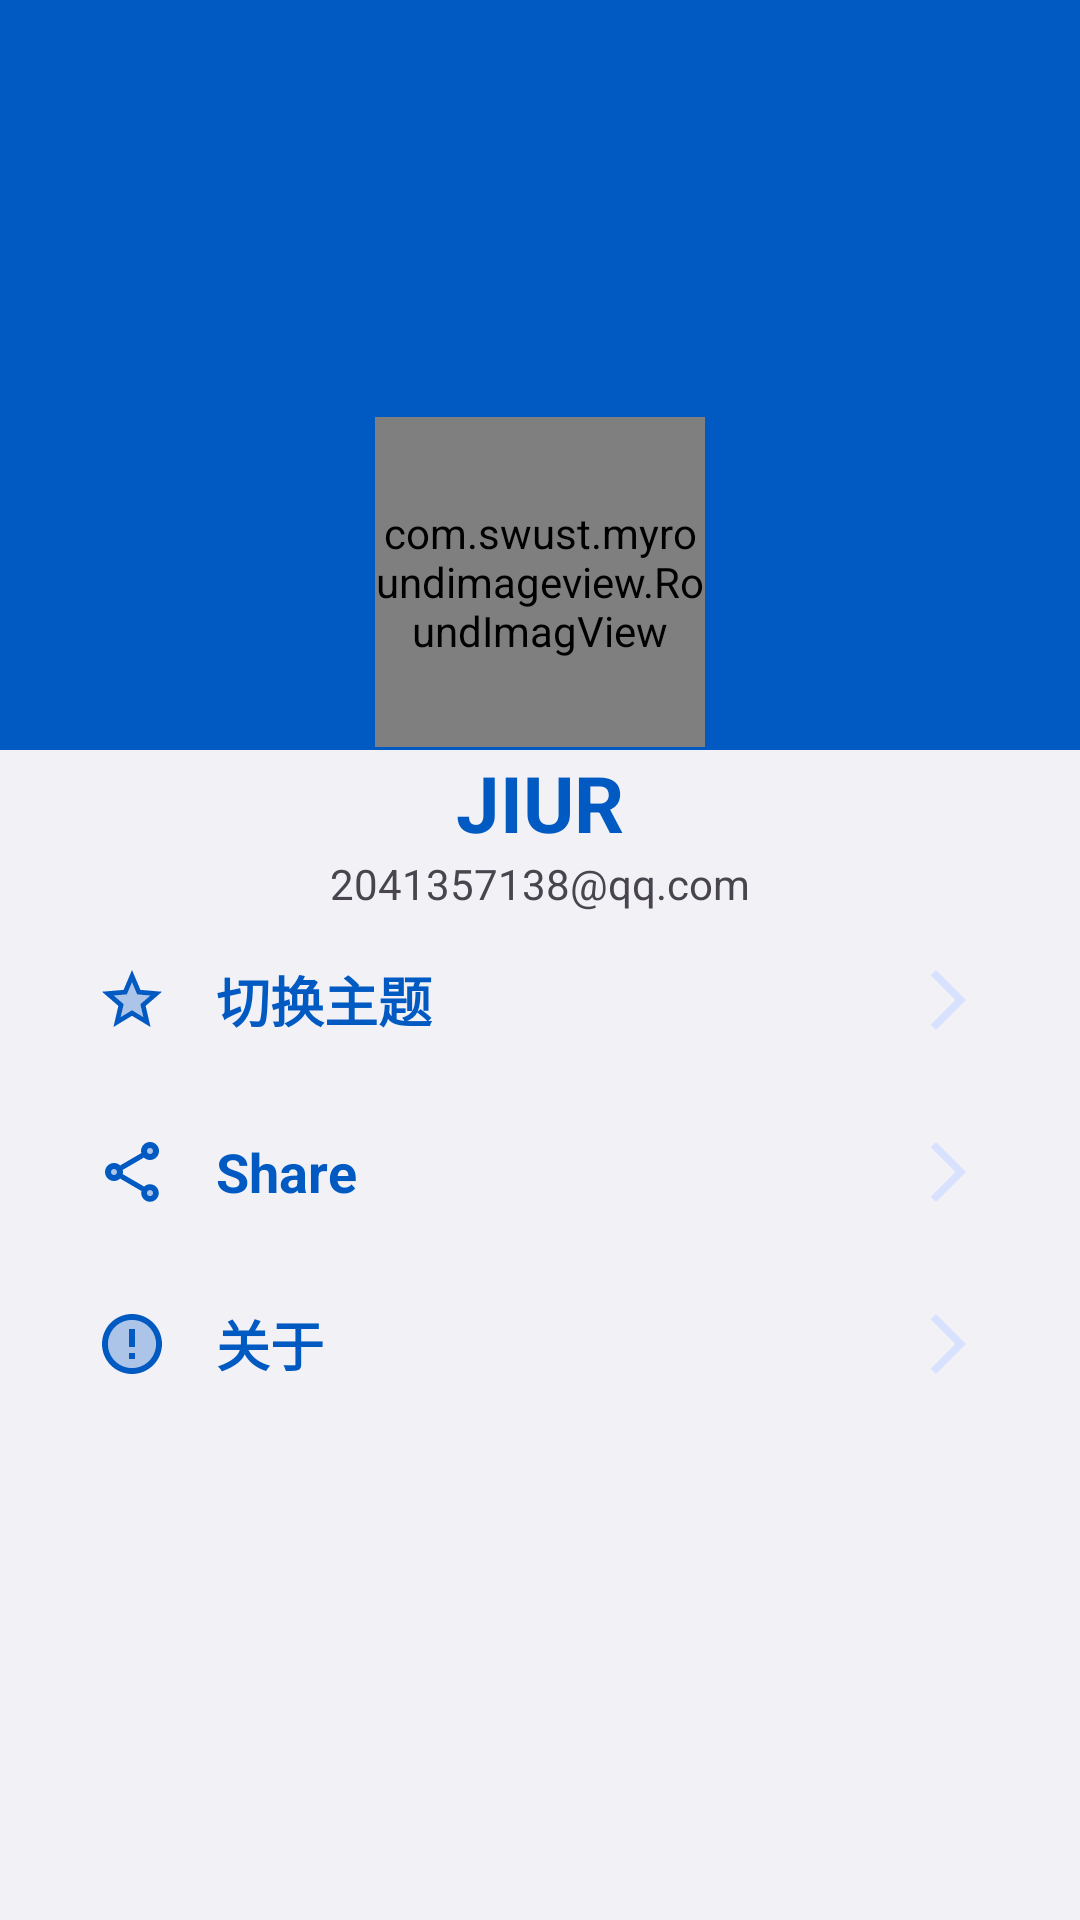

This screen was rendered from an Android layout file. Write that file and the resources it references.
<!-- AndroidManifest.xml: application theme Theme.Blue -->
<!-- res/layout/fragment_more.xml -->
<?xml version="1.0" encoding="utf-8"?>
<androidx.constraintlayout.widget.ConstraintLayout xmlns:android="http://schemas.android.com/apk/res/android"
    xmlns:app="http://schemas.android.com/apk/res-auto"
    xmlns:tools="http://schemas.android.com/tools"
    android:layout_width="match_parent"
    android:layout_height="match_parent"
    tools:context=".fragment.MoreFragment"
    android:background="#F2F1F6">

    <ScrollView
        android:layout_width="match_parent"
        android:layout_height="match_parent"
        tools:layout_editor_absoluteX="-55dp"
        tools:layout_editor_absoluteY="133dp">

        <LinearLayout
            android:layout_width="match_parent"
            android:layout_height="wrap_content"
            android:orientation="vertical">

            <androidx.constraintlayout.widget.ConstraintLayout
                android:layout_width="match_parent"
                android:layout_height="250dp"
                android:background="?attr/colorPrimary">

                <ImageView
                    android:id="@+id/imageView3"
                    android:layout_width="match_parent"
                    android:layout_height="56dp"
                    app:layout_constraintBottom_toBottomOf="parent"
                    app:layout_constraintEnd_toEndOf="parent"
                    app:layout_constraintStart_toStartOf="parent"
                    app:srcCompat="@drawable/arc_3"
                    android:scaleType="fitXY"/>

                <com.swust.myroundimageview.RoundImagView
                    android:id="@+id/imageView4"
                    android:layout_width="110dp"
                    android:layout_height="110dp"
                    app:left_top_radius="360"
                    app:left_bottom_radius="360"
                    app:right_top_radius="360"
                    app:right_bottom_radius="360"
                    app:layout_constraintBottom_toTopOf="@+id/imageView3"
                    app:layout_constraintEnd_toEndOf="parent"
                    app:layout_constraintStart_toStartOf="parent"
                    app:layout_constraintTop_toTopOf="@+id/imageView3"
                    app:shapeAppearance="@style/roundedCornerImageStyle"
                    android:src="@drawable/hdy" />
            </androidx.constraintlayout.widget.ConstraintLayout>

            <TextView
                android:id="@+id/textView"
                android:layout_width="match_parent"
                android:layout_height="wrap_content"
                android:text="JIUR"
                android:textAlignment="center"
                android:textColor="?attr/colorPrimary"
                android:textSize="26sp"
                android:textStyle="bold" />

            <TextView
                android:id="@+id/textView5"
                android:layout_width="match_parent"
                android:layout_height="wrap_content"
                android:text="2041357138@qq.com"
                android:textAlignment="center" />

            <androidx.constraintlayout.widget.ConstraintLayout
                android:id="@+id/layout_joke"
                android:layout_width="match_parent"
                android:layout_height="match_parent"
                android:layout_marginStart="32dp"
                android:layout_marginTop="16dp"
                android:layout_marginEnd="32dp"
                android:layout_marginBottom="16dp"
                >

                <ImageView
                    android:id="@+id/imageViewNotice"
                    android:layout_width="wrap_content"
                    android:layout_height="wrap_content"
                    app:layout_constraintBottom_toBottomOf="parent"
                    app:layout_constraintStart_toStartOf="parent"
                    app:layout_constraintTop_toTopOf="parent"
                    app:srcCompat="@drawable/twotone_star_24" />
                <TextView
                    android:id="@+id/textViewSetTheme"
                    android:text="切换主题"
                    style="@style/fragment_more_text_style"
                    app:layout_constraintBottom_toBottomOf="@+id/imageViewNotice"
                    app:layout_constraintStart_toEndOf="@+id/imageViewNotice"
                    app:layout_constraintTop_toTopOf="@+id/imageViewNotice" />

                <ImageView
                    android:id="@+id/imageView7"
                    android:layout_width="wrap_content"
                    android:layout_height="wrap_content"
                    app:layout_constraintBottom_toBottomOf="parent"
                    app:layout_constraintEnd_toEndOf="parent"
                    app:layout_constraintTop_toTopOf="parent"
                    app:srcCompat="@drawable/arrow" />
            </androidx.constraintlayout.widget.ConstraintLayout>

            <androidx.constraintlayout.widget.ConstraintLayout
                android:layout_width="match_parent"
                android:layout_height="match_parent"
                android:layout_marginStart="32dp"
                android:layout_marginTop="16dp"
                android:layout_marginEnd="32dp"
                android:layout_marginBottom="16dp">

                <ImageView
                    android:id="@+id/imageViewShare"
                    android:layout_width="wrap_content"
                    android:layout_height="wrap_content"
                    app:layout_constraintBottom_toBottomOf="parent"
                    app:layout_constraintStart_toStartOf="parent"
                    app:layout_constraintTop_toTopOf="parent"
                    app:srcCompat="@drawable/twotone_share_24" />

                <TextView
                    android:id="@+id/textViewShare"
                    style="@style/fragment_more_text_style"
                    android:text="Share"
                    app:layout_constraintBottom_toBottomOf="@+id/imageViewShare"
                    app:layout_constraintStart_toEndOf="@+id/imageViewShare"
                    app:layout_constraintTop_toTopOf="@+id/imageViewShare" />

                <ImageView
                    android:id="@+id/imageView14"
                    android:layout_width="wrap_content"
                    android:layout_height="wrap_content"
                    app:layout_constraintBottom_toBottomOf="parent"
                    app:layout_constraintEnd_toEndOf="parent"
                    app:layout_constraintTop_toTopOf="parent"
                    app:srcCompat="@drawable/arrow" />
            </androidx.constraintlayout.widget.ConstraintLayout>

            <androidx.constraintlayout.widget.ConstraintLayout
                android:id="@+id/about"
                android:layout_width="match_parent"
                android:layout_height="match_parent"
                android:layout_marginStart="32dp"
                android:layout_marginTop="16dp"
                android:layout_marginEnd="32dp"
                android:layout_marginBottom="16dp">

                <ImageView
                    android:id="@+id/imageView15"
                    android:layout_width="wrap_content"
                    android:layout_height="wrap_content"
                    app:layout_constraintBottom_toBottomOf="parent"
                    app:layout_constraintStart_toStartOf="parent"
                    app:layout_constraintTop_toTopOf="parent"
                    app:srcCompat="@drawable/twotone_error_24" />

                <TextView
                    android:id="@+id/textView11"
                    style="@style/fragment_more_text_style"
                    android:text="关于"
                    app:layout_constraintBottom_toBottomOf="@+id/imageView15"
                    app:layout_constraintStart_toEndOf="@+id/imageView15"
                    app:layout_constraintTop_toTopOf="@+id/imageView15" />
                <ImageView
                    android:id="@+id/imageView16"
                    android:layout_width="wrap_content"
                    android:layout_height="wrap_content"
                    app:layout_constraintBottom_toBottomOf="parent"
                    app:layout_constraintEnd_toEndOf="parent"
                    app:layout_constraintTop_toTopOf="parent"
                    app:srcCompat="@drawable/arrow" />
            </androidx.constraintlayout.widget.ConstraintLayout>
        </LinearLayout>
    </ScrollView>

</androidx.constraintlayout.widget.ConstraintLayout>
<!-- resources referenced by this layout -->
<resources>
  <!-- drawable arrow (drawable) -->
  <vector android:autoMirrored="true" android:height="24dp"
      android:tint="?attr/colorPrimaryContainer" android:viewportHeight="24"
      android:viewportWidth="24" android:width="24dp" xmlns:android="http://schemas.android.com/apk/res/android">
      <path android:fillColor="@android:color/white" android:pathData="M6.23,20.23l1.77,1.77l10,-10l-10,-10l-1.77,1.77l8.23,8.23z"/>
  </vector>
  <!-- drawable twotone_error_24 (drawable) -->
  <vector android:height="24dp" android:tint="?attr/colorPrimary"
      android:viewportHeight="24" android:viewportWidth="24"
      android:width="24dp" xmlns:android="http://schemas.android.com/apk/res/android">
      <path android:fillAlpha="0.3"
          android:fillColor="@android:color/white"
          android:pathData="M12,4c-4.42,0 -8,3.58 -8,8s3.58,8 8,8 8,-3.58 8,-8 -3.58,-8 -8,-8zM13,17h-2v-2h2v2zM13,13h-2L11,7h2v6z" android:strokeAlpha="0.3"/>
      <path android:fillColor="@android:color/white" android:pathData="M11.99,2C6.47,2 2,6.48 2,12s4.47,10 9.99,10C17.52,22 22,17.52 22,12S17.52,2 11.99,2zM12,20c-4.42,0 -8,-3.58 -8,-8s3.58,-8 8,-8 8,3.58 8,8 -3.58,8 -8,8zM11,15h2v2h-2zM11,7h2v6h-2z"/>
  </vector>
  <style name="fragment_more_text_style" parent="text_h2_style">
          <item name="android:textColor">?attr/colorPrimary</item>
          <item name="android:layout_width">wrap_content</item>
          <item name="android:layout_height">wrap_content</item>
          <item name="android:textSize">18sp</item>
          <item name="android:layout_marginStart">@dimen/margin_lr</item>
      </style>
  <style name="roundedCornerImageStyle">
          <item name="cornerFamily">rounded</item>
          <item name="cornerSize">12dp</item>
      </style>
  <style name="text_h2_style">
          <item name="android:textSize">20sp</item>
          <item name="android:textStyle">bold</item>
          <item name="android:layout_width">match_parent</item>
      </style>
  <dimen name="margin_lr">16dp</dimen>
  <style name="Theme.Translate.NoActionBar" parent="Theme.Material3.Light.NoActionBar">
          
          <item name="android:windowTranslucentNavigation">true</item>
          <item name="android:windowLightStatusBar">true</item>
          
          <item name="android:statusBarColor">@android:color/transparent</item>
          <item name="windowActionBar">false</item>
          <item name="windowNoTitle">true</item>
          <item name="android:windowTranslucentStatus">true</item>
      </style>
  <color name="md_theme_light_primary">#015AC2</color>
  <color name="md_theme_light_onPrimary">#FFFFFF</color>
  <color name="md_theme_light_primaryContainer">#D8E2FF</color>
  <color name="md_theme_light_onPrimaryContainer">#001A42</color>
  <color name="md_theme_light_secondary">#006398</color>
  <color name="md_theme_light_onSecondary">#FFFFFF</color>
  <color name="md_theme_light_secondaryContainer">#CDE5FF</color>
  <color name="md_theme_light_onSecondaryContainer">#001D31</color>
  <color name="md_theme_light_tertiary">#1D5FA6</color>
  <color name="md_theme_light_onTertiary">#FFFFFF</color>
  <color name="md_theme_light_tertiaryContainer">#D4E3FF</color>
  <color name="md_theme_light_onTertiaryContainer">#001C3A</color>
  <color name="md_theme_light_error">#BA1A1A</color>
  <color name="md_theme_light_errorContainer">#FFDAD6</color>
  <color name="md_theme_light_onError">#FFFFFF</color>
  <color name="md_theme_light_onErrorContainer">#410002</color>
  <color name="md_theme_light_background">#FDFBFF</color>
</resources>
